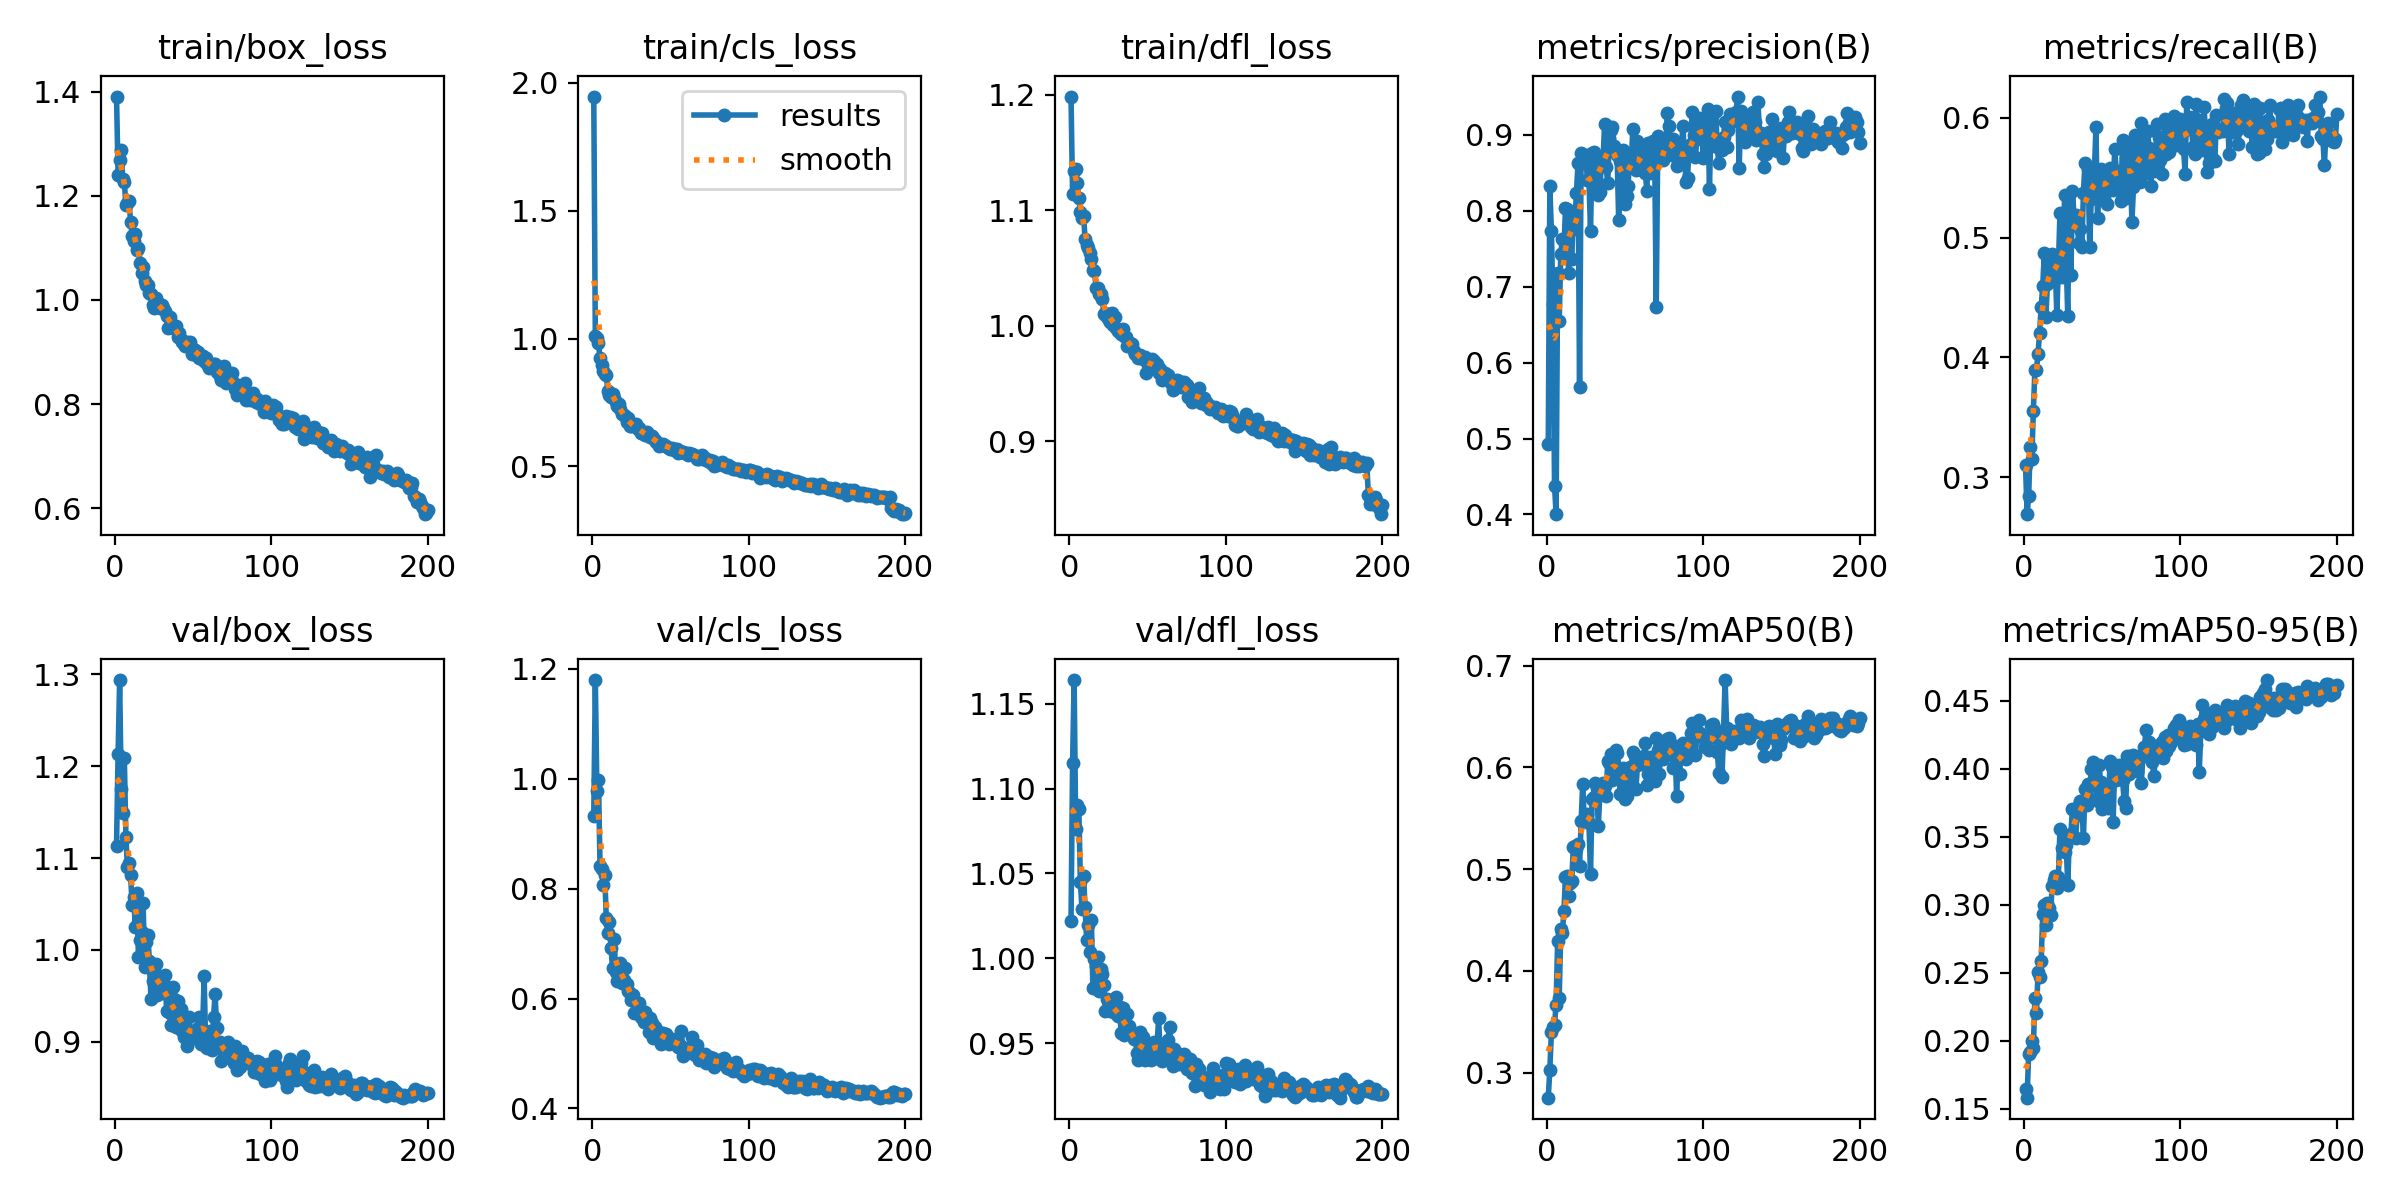

Data behind this chart, as committed beside it:
epoch, time, train/box_loss, train/cls_loss, train/dfl_loss, metrics/precision(B), metrics/recall(B), metrics/mAP50(B), metrics/mAP50-95(B), val/box_loss, val/cls_loss, val/dfl_loss, lr/pg0, lr/pg1, lr/pg2
1, 32.09, 1.39, 1.946, 1.198, 0.4933, 0.3103, 0.2755, 0.1642, 1.114, 0.933, 1.022, 0.0004111, 0.0004111, 0.0004111
2, 61.26, 1.241, 1.009, 1.114, 0.8323, 0.2692, 0.3029, 0.1581, 1.213, 1.18, 1.115, 0.0008237, 0.0008237, 0.0008237
3, 87.69, 1.268, 1.002, 1.134, 0.7735, 0.2839, 0.3395, 0.19, 1.294, 0.978, 1.164, 0.001232, 0.001232, 0.001232
4, 115.1, 1.288, 0.9814, 1.136, 0.6777, 0.3252, 0.3447, 0.1919, 1.175, 0.9984, 1.076, 0.001231, 0.001231, 0.001231
5, 143.6, 1.233, 0.9241, 1.123, 0.438, 0.3153, 0.3472, 0.2002, 1.149, 0.842, 1.091, 0.001225, 0.001225, 0.001225
6, 171.1, 1.226, 0.8964, 1.111, 0.4003, 0.3551, 0.367, 0.1949, 1.208, 0.8364, 1.088, 0.001219, 0.001219, 0.001219
7, 197.8, 1.182, 0.8721, 1.098, 0.7178, 0.3899, 0.4292, 0.2318, 1.123, 0.8061, 1.045, 0.001213, 0.001213, 0.001213
8, 225, 1.186, 0.861, 1.094, 0.6549, 0.3897, 0.3731, 0.2202, 1.09, 0.8248, 1.029, 0.001207, 0.001207, 0.001207
9, 252.2, 1.19, 0.8567, 1.095, 0.7426, 0.4032, 0.441, 0.2504, 1.094, 0.7468, 1.049, 0.0012, 0.0012, 0.0012
10, 279.4, 1.15, 0.7932, 1.075, 0.7633, 0.4206, 0.4375, 0.247, 1.081, 0.7196, 1.03, 0.001194, 0.001194, 0.001194
11, 308.4, 1.124, 0.7779, 1.07, 0.7461, 0.4421, 0.4584, 0.2585, 1.049, 0.74, 1.011, 0.001188, 0.001188, 0.001188
12, 336.5, 1.114, 0.772, 1.067, 0.8044, 0.4594, 0.4927, 0.2929, 1.058, 0.6925, 1.02, 0.001182, 0.001182, 0.001182
13, 363.5, 1.127, 0.7841, 1.063, 0.8017, 0.4873, 0.4931, 0.2999, 1.025, 0.6558, 1.003, 0.001176, 0.001176, 0.001176
14, 390.7, 1.096, 0.7686, 1.058, 0.7179, 0.4338, 0.4732, 0.2852, 1.062, 0.7077, 1.022, 0.00117, 0.00117, 0.00117
15, 417.4, 1.1, 0.7519, 1.048, 0.7734, 0.4616, 0.486, 0.3011, 0.9919, 0.649, 0.9823, 0.001163, 0.001163, 0.001163
16, 445, 1.071, 0.7372, 1.047, 0.7361, 0.4817, 0.4879, 0.2973, 1.011, 0.6321, 0.9997, 0.001157, 0.001157, 0.001157
17, 472.1, 1.051, 0.7422, 1.033, 0.7987, 0.4793, 0.5217, 0.2924, 1.019, 0.655, 0.9956, 0.001151, 0.001151, 0.001151
18, 499.8, 1.064, 0.7228, 1.033, 0.7853, 0.4862, 0.5232, 0.314, 1.051, 0.6651, 1.001, 0.001145, 0.001145, 0.001145
19, 527.8, 1.037, 0.7029, 1.028, 0.8239, 0.4643, 0.5202, 0.3181, 0.9811, 0.6289, 0.9809, 0.001139, 0.001139, 0.001139
20, 555.8, 1.028, 0.7022, 1.027, 0.8625, 0.477, 0.5243, 0.3212, 1.008, 0.6344, 0.9938, 0.001132, 0.001132, 0.001132
21, 583.6, 1.029, 0.6957, 1.023, 0.5681, 0.435, 0.5027, 0.3127, 1.017, 0.656, 0.991, 0.001126, 0.001126, 0.001126
22, 611.6, 1.014, 0.672, 1.01, 0.8761, 0.4761, 0.5468, 0.3205, 0.988, 0.6271, 0.984, 0.00112, 0.00112, 0.00112
23, 639.6, 1.012, 0.6897, 1.011, 0.8642, 0.5201, 0.5838, 0.3557, 0.9471, 0.614, 0.969, 0.001114, 0.001114, 0.001114
24, 667.9, 0.9905, 0.6586, 1.008, 0.8627, 0.4674, 0.5471, 0.3418, 0.9659, 0.6092, 0.9757, 0.001108, 0.001108, 0.001108
25, 695.3, 0.984, 0.6562, 1.005, 0.8734, 0.4888, 0.5476, 0.3404, 0.9743, 0.5976, 0.9733, 0.001102, 0.001102, 0.001102
26, 723.2, 1.004, 0.6608, 1.004, 0.8403, 0.5351, 0.5537, 0.3392, 0.9846, 0.6055, 0.9688, 0.001095, 0.001095, 0.001095
27, 751, 0.9955, 0.6612, 1.011, 0.8407, 0.4811, 0.545, 0.3437, 0.9509, 0.5742, 0.9723, 0.001089, 0.001089, 0.001089
28, 780.4, 0.9919, 0.6643, 1.001, 0.774, 0.4343, 0.4954, 0.3142, 0.9715, 0.5921, 0.9703, 0.001083, 0.001083, 0.001083
29, 808.1, 0.9851, 0.6471, 1.008, 0.8758, 0.5351, 0.5687, 0.3506, 0.9676, 0.5915, 0.9677, 0.001077, 0.001077, 0.001077
30, 835.7, 0.9894, 0.6485, 0.9979, 0.8771, 0.4686, 0.5709, 0.3521, 0.9529, 0.5924, 0.9773, 0.001071, 0.001071, 0.001071
31, 863.2, 0.9853, 0.6309, 0.9959, 0.8262, 0.5388, 0.5845, 0.3708, 0.9598, 0.5663, 0.9662, 0.001064, 0.001064, 0.001064
32, 891.7, 0.9785, 0.629, 0.9946, 0.8624, 0.5179, 0.5795, 0.3694, 0.9728, 0.5769, 0.971, 0.001058, 0.001058, 0.001058
33, 920.6, 0.9683, 0.6287, 0.9932, 0.8213, 0.519, 0.5421, 0.3491, 0.9336, 0.5574, 0.9561, 0.001052, 0.001052, 0.001052
34, 948.1, 0.9462, 0.6225, 0.9968, 0.8243, 0.5129, 0.5757, 0.3657, 0.96, 0.5748, 0.9705, 0.001046, 0.001046, 0.001046
35, 975.3, 0.967, 0.6328, 0.9912, 0.8711, 0.495, 0.5794, 0.3737, 0.9313, 0.5592, 0.9545, 0.00104, 0.00104, 0.00104
36, 1004, 0.956, 0.6191, 0.99, 0.8668, 0.5073, 0.5844, 0.3766, 0.9183, 0.5396, 0.9573, 0.001033, 0.001033, 0.001033
37, 1033, 0.9459, 0.6146, 0.9823, 0.9146, 0.4919, 0.5818, 0.3742, 0.96, 0.5653, 0.9674, 0.001027, 0.001027, 0.001027
38, 1060, 0.9459, 0.6189, 0.984, 0.8576, 0.5373, 0.5715, 0.3494, 0.9465, 0.5555, 0.9598, 0.001021, 0.001021, 0.001021
39, 1089, 0.9505, 0.6093, 0.9853, 0.8365, 0.5619, 0.6067, 0.385, 0.9159, 0.5284, 0.9568, 0.001015, 0.001015, 0.001015
40, 1118, 0.9295, 0.6032, 0.9846, 0.896, 0.5374, 0.6042, 0.3733, 0.9446, 0.5473, 0.9555, 0.001009, 0.001009, 0.001009
41, 1145, 0.936, 0.5933, 0.9779, 0.9065, 0.5568, 0.6128, 0.3889, 0.9155, 0.5413, 0.9524, 0.001002, 0.001002, 0.001002
42, 1174, 0.9243, 0.5927, 0.9754, 0.91, 0.4925, 0.5877, 0.3785, 0.9357, 0.5375, 0.9553, 0.0009963, 0.0009963, 0.0009963
43, 1201, 0.9203, 0.5813, 0.9748, 0.8858, 0.5321, 0.6046, 0.3996, 0.9119, 0.5395, 0.9442, 0.0009901, 0.0009901, 0.0009901
44, 1229, 0.9164, 0.5853, 0.9719, 0.8768, 0.5456, 0.6167, 0.4049, 0.9048, 0.5177, 0.9399, 0.0009839, 0.0009839, 0.0009839
45, 1258, 0.9119, 0.587, 0.9748, 0.8732, 0.5542, 0.6143, 0.3878, 0.9259, 0.5376, 0.9565, 0.0009778, 0.0009778, 0.0009778
46, 1286, 0.9189, 0.5818, 0.9732, 0.7876, 0.5919, 0.5965, 0.3907, 0.8954, 0.5256, 0.945, 0.0009716, 0.0009716, 0.0009716
47, 1314, 0.9172, 0.5798, 0.9709, 0.8662, 0.5167, 0.5735, 0.376, 0.9271, 0.5353, 0.9535, 0.0009654, 0.0009654, 0.0009654
48, 1341, 0.9201, 0.5775, 0.9731, 0.8651, 0.5413, 0.5985, 0.4027, 0.9091, 0.5285, 0.94, 0.0009592, 0.0009592, 0.0009592
49, 1369, 0.8971, 0.5727, 0.9595, 0.8806, 0.5572, 0.5995, 0.39, 0.9094, 0.5174, 0.9471, 0.000953, 0.000953, 0.000953
50, 1398, 0.9062, 0.5688, 0.9657, 0.8086, 0.5476, 0.569, 0.3706, 0.9038, 0.5246, 0.9482, 0.0009468, 0.0009468, 0.0009468
51, 1426, 0.9049, 0.5715, 0.9675, 0.8193, 0.5332, 0.5715, 0.3764, 0.9131, 0.5268, 0.9442, 0.0009406, 0.0009406, 0.0009406
52, 1454, 0.8948, 0.5655, 0.9678, 0.8331, 0.5406, 0.5877, 0.3851, 0.904, 0.5196, 0.9399, 0.0009344, 0.0009344, 0.0009344
53, 1483, 0.9009, 0.5693, 0.9715, 0.8707, 0.5279, 0.6001, 0.3763, 0.9156, 0.5193, 0.949, 0.0009283, 0.0009283, 0.0009283
54, 1510, 0.8878, 0.5685, 0.97, 0.8602, 0.5541, 0.5991, 0.3714, 0.9268, 0.5244, 0.9505, 0.0009221, 0.0009221, 0.0009221
55, 1538, 0.8915, 0.5522, 0.9626, 0.9075, 0.5579, 0.6155, 0.4056, 0.8972, 0.5115, 0.941, 0.0009159, 0.0009159, 0.0009159
56, 1568, 0.893, 0.5615, 0.9673, 0.8716, 0.5566, 0.6131, 0.4012, 0.9126, 0.5152, 0.9493, 0.0009097, 0.0009097, 0.0009097
57, 1595, 0.882, 0.5563, 0.9593, 0.8544, 0.5393, 0.5786, 0.3609, 0.9711, 0.5401, 0.9646, 0.0009035, 0.0009035, 0.0009035
58, 1623, 0.8886, 0.5573, 0.9623, 0.8922, 0.5736, 0.6022, 0.4031, 0.8941, 0.4951, 0.9431, 0.0008973, 0.0008973, 0.0008973
59, 1651, 0.878, 0.5509, 0.9534, 0.8556, 0.5558, 0.6065, 0.3918, 0.8935, 0.4991, 0.9393, 0.0008911, 0.0008911, 0.0008911
60, 1679, 0.8703, 0.5517, 0.9589, 0.8546, 0.549, 0.6035, 0.4, 0.8945, 0.5072, 0.942, 0.0008849, 0.0008849, 0.0008849
... 140 more rows
